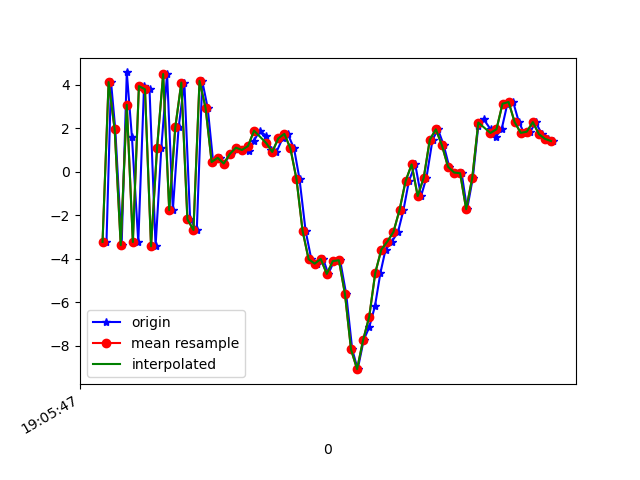

The file beside this chart, header and first rows:
1618772747993, 1468431833751660, -3.2209716, -1.4170787, -1.7250981
1618772748008, 1468431852982430, 4.121, -0.148, -5.897
1618772748022, 1468431872213200, 1.951, -0.297, 8.645
1618772748043, 1468431891443970, -3.371, -1.179, -4.346
1618772748060, 1468431910798766, 4.565, 0.1446, -4.294
1618772748077, 1468431930029536, 1.593, -0.1033, 8.469
1618772748098, 1468431949260306, -3.229, -1.12, -3.834
1618772748117, 1468431968491076, 3.936, 0.0563, -6.018
1618772748135, 1468431987721846, 3.793, -0.01772, 8.215
1618772748155, 1468432006952616, -3.424, -0.9982, 0.6568
1618772748174, 1468432026183386, 1.105, 0.2838, -8.088
1618772748193, 1468432045414156, 4.494, 1.307, 4.849
1618772748212, 1468432064644926, -1.761, 0.9076, 5.734
1618772748231, 1468432083875696, 2.037, 2.839, -7.995
1618772748250, 1468432103106466, 4.098, 3.485, 4.424
1618772748269, 1468432122337236, -2.185, 2.705, 5.205
1618772748291, 1468432141568006, -2.674, 2.292, -7.739
1618772748309, 1468432160798776, 4.175, 1.806, -3.9
1618772748327, 1468432180029546, 2.933, 1.045, 7.9
1618772748345, 1468432199260316, 0.449, 1.921, -3.008
1618772748366, 1468432218491086, 0.6421, 1.968, -0.6915
1618772748382, 1468432237721856, 0.3775, 0.7325, -1.8
1618772748403, 1468432256952626, 0.8188, -0.7105, -1.497
1618772748422, 1468432276183396, 1.107, -1.521, -1.111
1618772748443, 1468432295414166, 1.002, -1.042, -1.01
1618772748462, 1468432314644936, 0.9537, -0.6515, -2.063
1618772748479, 1468432333875706, 1.412, -0.9936, -3.02
1618772748499, 1468432353106476, 1.889, -1.718, -3.201
1618772748520, 1468432372337246, 1.648, -1.878, -2.783
1618772748537, 1468432391568016, 0.9917, -1.403, -3.751
1618772748554, 1468432410798786, 0.912, -1.465, -5.784
1618772748574, 1468432430029556, 1.534, -0.7958, -7.8
1618772748591, 1468432449260326, 1.745, -0.5454, -9.031
1618772748612, 1468432468491096, 1.072, -0.7034, -8.733
1618772748630, 1468432487721866, -0.336, -1.645, -8.907
1618772748650, 1468432506952636, -2.706, -1.641, -9.233
1618772748669, 1468432526183406, -4.019, -1.228, -7.728
1618772748688, 1468432545414176, -4.222, -0.668, -5.917
1618772748708, 1468432564644946, -4.005, -2.306, -3.47
1618772748725, 1468432583875716, -4.694, -3.035, 0.2115
1618772748744, 1468432603106486, -4.103, -2.684, 0.2365
1618772748764, 1468432622337256, -4.065, -3.755, 2.515
1618772748784, 1468432641568026, -5.621, -2.84, 3.982
1618772748804, 1468432660798796, -8.166, 0.5412, 5.676
1618772748822, 1468432680029566, -9.071, 3.678, 8.409
1618772748842, 1468432699260336, -7.723, 3.302, 11.04
1618772748860, 1468432718491106, -7.146, 1.977, 12.29
1618772748879, 1468432737721876, -6.174, 2.844, 11.79
1618772748897, 1468432756952646, -4.644, 3.873, 10.59
1618772748914, 1468432776183416, -3.573, 3.683, 10.14
1618772748935, 1468432795414186, -3.204, 5.194, 8.647
1618772748955, 1468432814644956, -2.765, 5.885, 6.729
1618772748973, 1468432833875726, -1.758, 5.272, 5.046
1618772748991, 1468432853106496, -0.4293, 3.307, 4.279
1618772749012, 1468432872337266, 0.337, 1.006, 4.204
1618772749031, 1468432891568036, -1.118, 0.9171, 3.124
1618772749049, 1468432910798806, -0.266, 1.926, 0.1283
1618772749069, 1468432930029576, 1.477, 1.26, -1.715
1618772749087, 1468432949260346, 1.951, -1.558, -1.256
1618772749106, 1468432968491116, 1.215, -3.778, -1.653
1618772749124, 1468432987721886, 0.2304, -0.7342, -2.247
... 18 more rows
